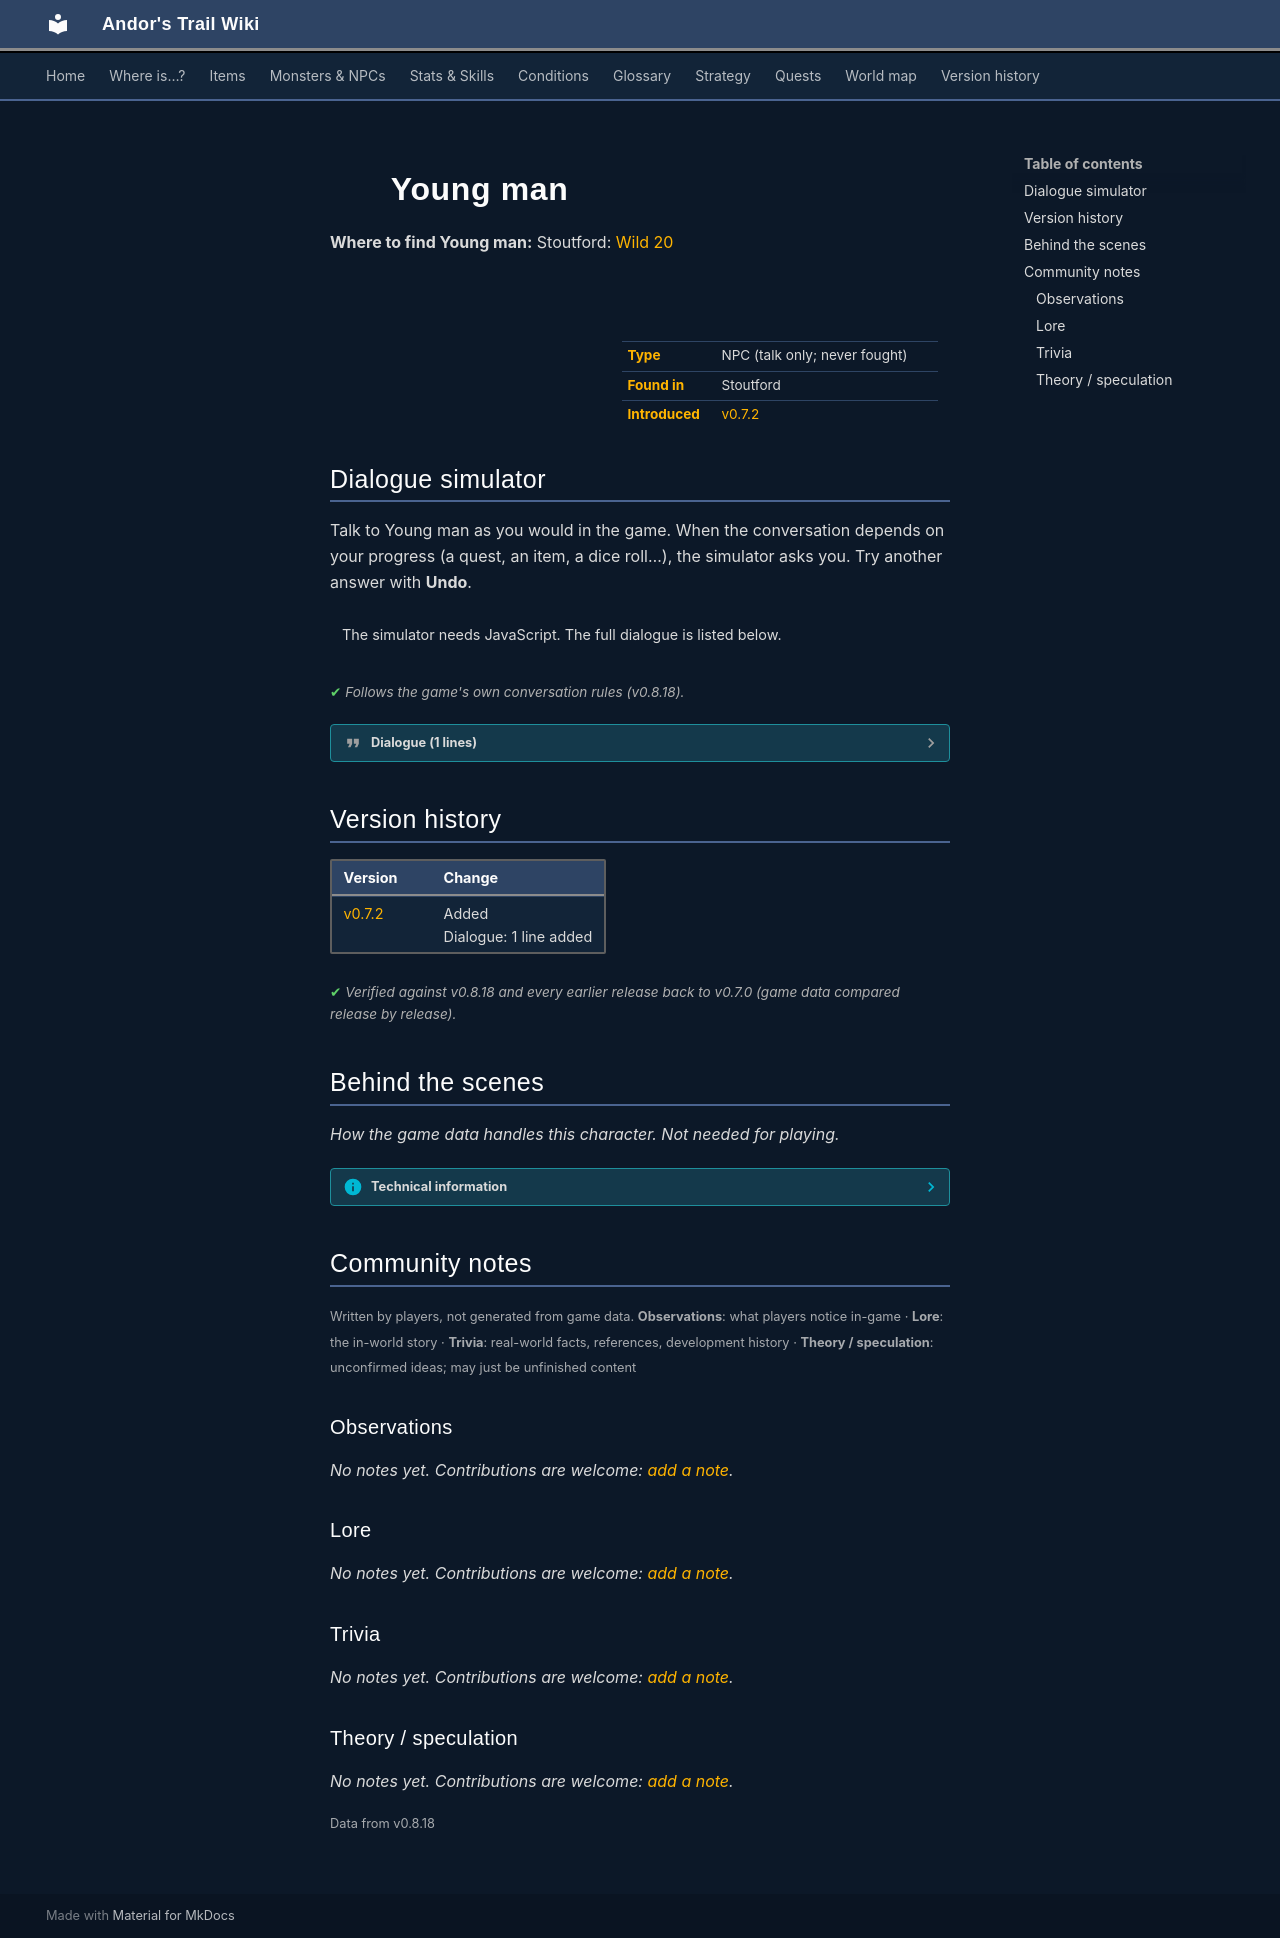

repository: asdfghjkl628/Andor-s-Trail-Wikiiii · page: monsters/stoutford_commoner5/index.html · generator: mkdocs

---
description: "Young man is a non-player character (NPC) in Andor's Trail, found in Stoutford."
---

# ![](../assets/icons/monsters/monsters_ld1_14.png){ .sprite } Young man

**Where to find Young man:** Stoutford: [Wild 20](../maps/wild20.md#pin-npc-stoutford_commoner5)

<div class="infobox" markdown>

<p class="ib-img"><img class="sprite" src="../../assets/icons/monsters/monsters_ld1_14.png" alt=""></p>

| | |
|---|---|
| **Type** | NPC (talk only; never fought) |
| **Found in** | Stoutford |
| **Introduced** | [v0.7.2](../versions/0.7.2.md) |

</div>

## Dialogue simulator

Talk to Young man as you would in the game. When the conversation depends on your progress (a quest, an item, a dice roll…), the simulator asks you. Try another answer with **Undo**.

<div class="dlg-sim" data-src="../../assets/dialogue/stoutford_commoner5.json" data-npc="Young man" markdown="0"><noscript>The simulator needs JavaScript. The full dialogue is listed below.</noscript></div>

<p class="verified">Follows the game's own conversation rules (v0.8.18).</p>

??? quote "Dialogue (1 lines)"

    *Exactly as in the game files. Each line appears once; links jump to where a choice leads.*

    <span id="d-stoutford_commoner5"></span>**`stoutford_commoner5`** Young man: “It is a lovely day for a drink. Come and join me.”

    - “Thank you, maybe some other time.” → *conversation ends*



## Version history

| Version | Change |
|---|---|
| [v0.7.2](../versions/0.7.2.md) | Added<br>Dialogue: 1 line added |

<p class="verified">Verified against v0.8.18 and every earlier release back to v0.7.0 (game data compared release by release).</p>


## Behind the scenes

*How the game data handles this character. Not needed for playing.*

??? info "Technical information"

    | | |
    |---|---|
    | Entry ID | `stoutford_commoner5` |
    | Type (wiki) | NPC |
    | Spawn group | `stoutford_commoner5` |
    | Loot table | – |
    | Conversation | `stoutford_commoner5` |
    | Faction | – |
    | Movement | – |
    | Icon | `monsters_ld1:14` |
    | Defined in | `res/raw/monsterlist_stoutford_combined.json` |

    Raw data:

    ```json
    {
     "id": "stoutford_commoner5",
     "name": "Young man",
     "iconID": "monsters_ld1:14",
     "spawnGroup": "stoutford_commoner5",
     "phraseID": "stoutford_commoner5"
    }
    ```


## Community notes

<small>Written by players, not generated from game data. **Observations**: what players notice in-game · **Lore**: the in-world story · **Trivia**: real-world facts, references, development history · **Theory / speculation**: unconfirmed ideas; may just be unfinished content</small>

### Observations

*No notes yet. Contributions are welcome: [add a note](https://github.com/asdfghjkl628/Andor-s-Trail-Wikiiii/new/main/notes/monsters?filename=stoutford_commoner5.md&value=%23%23%20Observations%0A%0A%3C%21--%20what%20players%20notice%20in-game%20--%3E%0A%0A%23%23%20Lore%0A%0A%3C%21--%20the%20in-world%20story%20--%3E%0A%0A%23%23%20Trivia%0A%0A%3C%21--%20real-world%20facts%2C%20references%2C%20development%20history%20--%3E%0A%0A%23%23%20Theory%20/%20speculation%0A%0A%3C%21--%20unconfirmed%20ideas%3B%20may%20just%20be%20unfinished%20content%20--%3E%0A).*

### Lore

*No notes yet. Contributions are welcome: [add a note](https://github.com/asdfghjkl628/Andor-s-Trail-Wikiiii/new/main/notes/monsters?filename=stoutford_commoner5.md&value=%23%23%20Observations%0A%0A%3C%21--%20what%20players%20notice%20in-game%20--%3E%0A%0A%23%23%20Lore%0A%0A%3C%21--%20the%20in-world%20story%20--%3E%0A%0A%23%23%20Trivia%0A%0A%3C%21--%20real-world%20facts%2C%20references%2C%20development%20history%20--%3E%0A%0A%23%23%20Theory%20/%20speculation%0A%0A%3C%21--%20unconfirmed%20ideas%3B%20may%20just%20be%20unfinished%20content%20--%3E%0A).*

### Trivia

*No notes yet. Contributions are welcome: [add a note](https://github.com/asdfghjkl628/Andor-s-Trail-Wikiiii/new/main/notes/monsters?filename=stoutford_commoner5.md&value=%23%23%20Observations%0A%0A%3C%21--%20what%20players%20notice%20in-game%20--%3E%0A%0A%23%23%20Lore%0A%0A%3C%21--%20the%20in-world%20story%20--%3E%0A%0A%23%23%20Trivia%0A%0A%3C%21--%20real-world%20facts%2C%20references%2C%20development%20history%20--%3E%0A%0A%23%23%20Theory%20/%20speculation%0A%0A%3C%21--%20unconfirmed%20ideas%3B%20may%20just%20be%20unfinished%20content%20--%3E%0A).*

### Theory / speculation

*No notes yet. Contributions are welcome: [add a note](https://github.com/asdfghjkl628/Andor-s-Trail-Wikiiii/new/main/notes/monsters?filename=stoutford_commoner5.md&value=%23%23%20Observations%0A%0A%3C%21--%20what%20players%20notice%20in-game%20--%3E%0A%0A%23%23%20Lore%0A%0A%3C%21--%20the%20in-world%20story%20--%3E%0A%0A%23%23%20Trivia%0A%0A%3C%21--%20real-world%20facts%2C%20references%2C%20development%20history%20--%3E%0A%0A%23%23%20Theory%20/%20speculation%0A%0A%3C%21--%20unconfirmed%20ideas%3B%20may%20just%20be%20unfinished%20content%20--%3E%0A).*


<small>Data from v0.8.18</small>
